Photos from the image-classification dataset "Plant_disease_Detection" in the GitHub repository kiranreddy0101/Plant_disease_Detection. Its 25 classes are: bitter gourd downy mildew, bitter gourd fresh leaf, bitter gourd fusarium wilt, bitter gourd mosaic virus, bottle gourd anthracnose, bottle gourd downy mildew, bottle gourd fresh leaf, cauliflower black rot, cauliflower downy mildew, cauliflower fresh leaf, cucumber anthracnose lesions, cucumber downy mildew, cucumber fresh leaf, eggplant cercospora leaf spot, eggplant begomovirus, eggplant fresh leaf, eggplant verticillium wilt, guava healthy, guava phytophthora, guava red rust, guava scab, guava styler and root, wheat healthy, wheat leaf septoria, wheat leaf stripe rust.

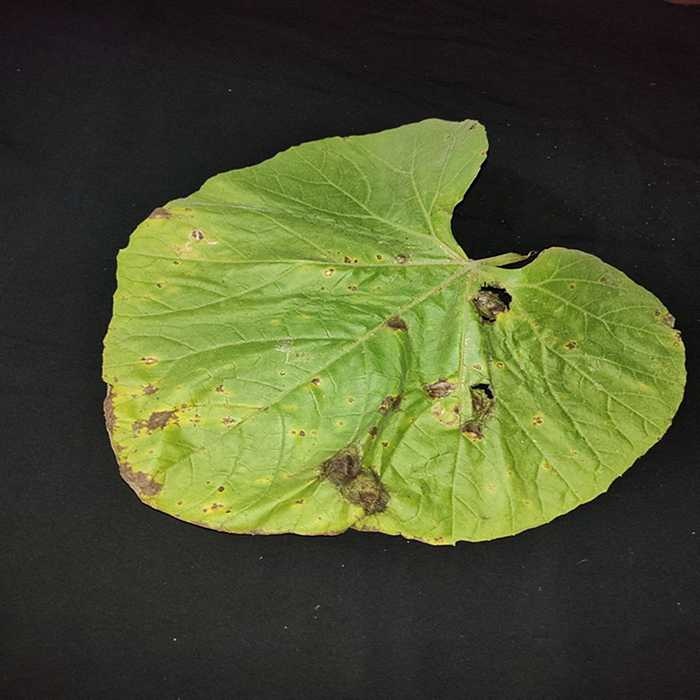
Label: bottle gourd downy mildew

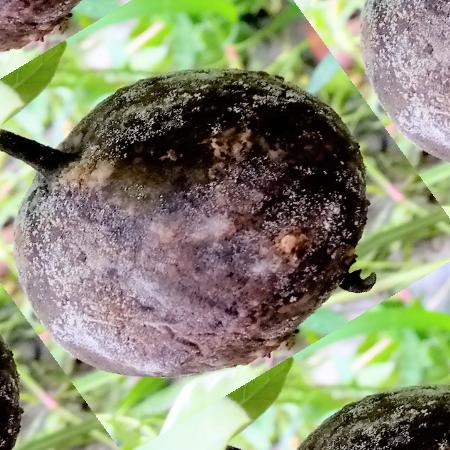
Label: guava phytophthora

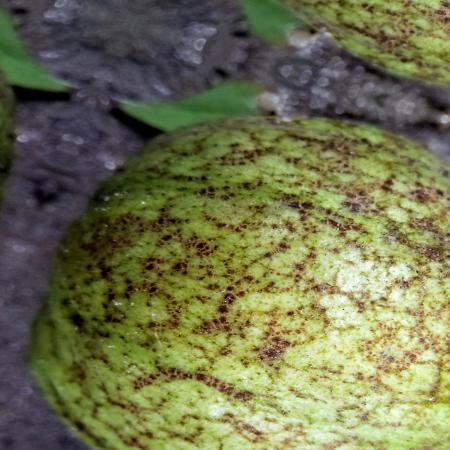
Label: guava scab

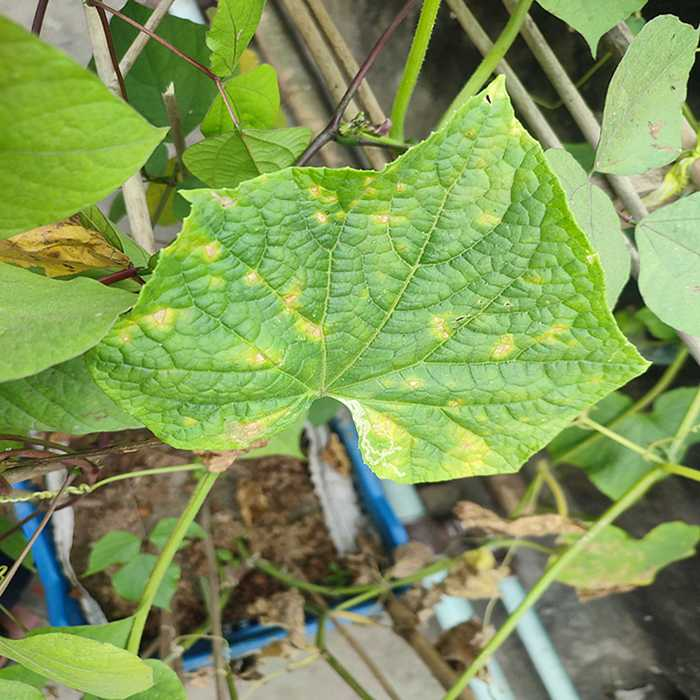
Label: cucumber downy mildew

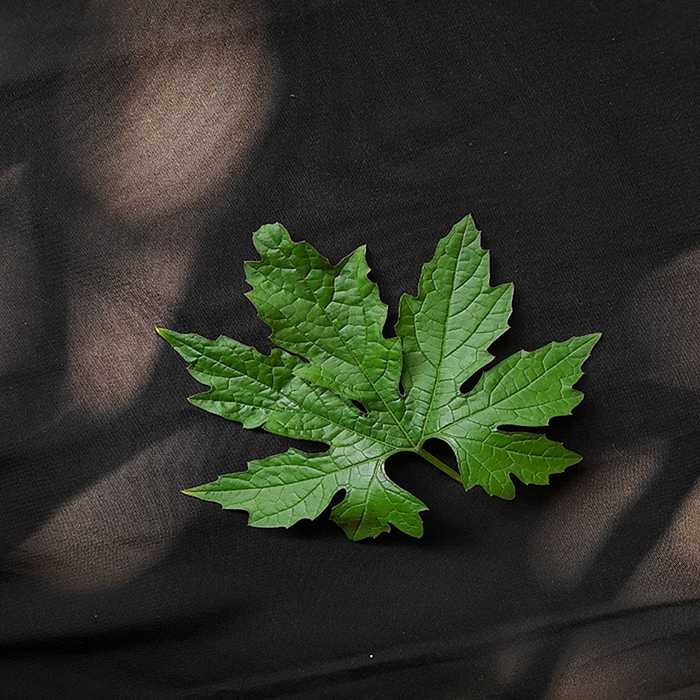
Label: bitter gourd fresh leaf

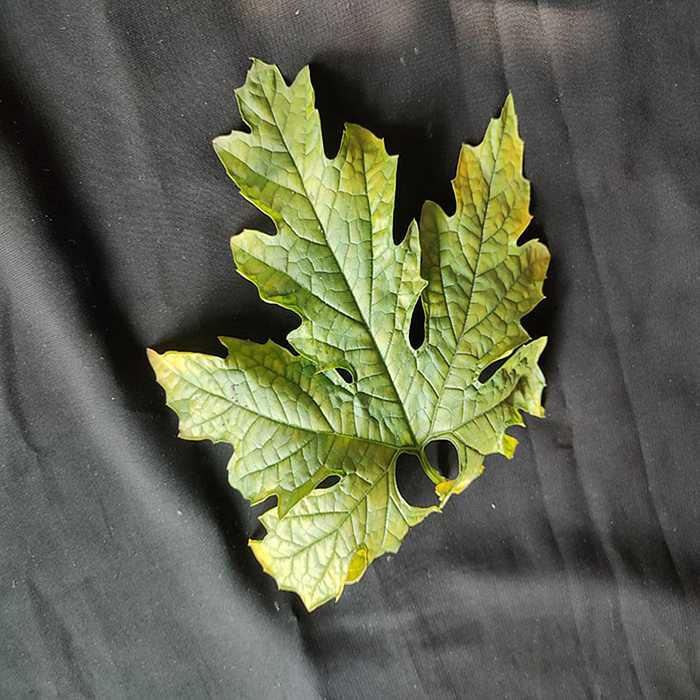
Label: bitter gourd mosaic virus
